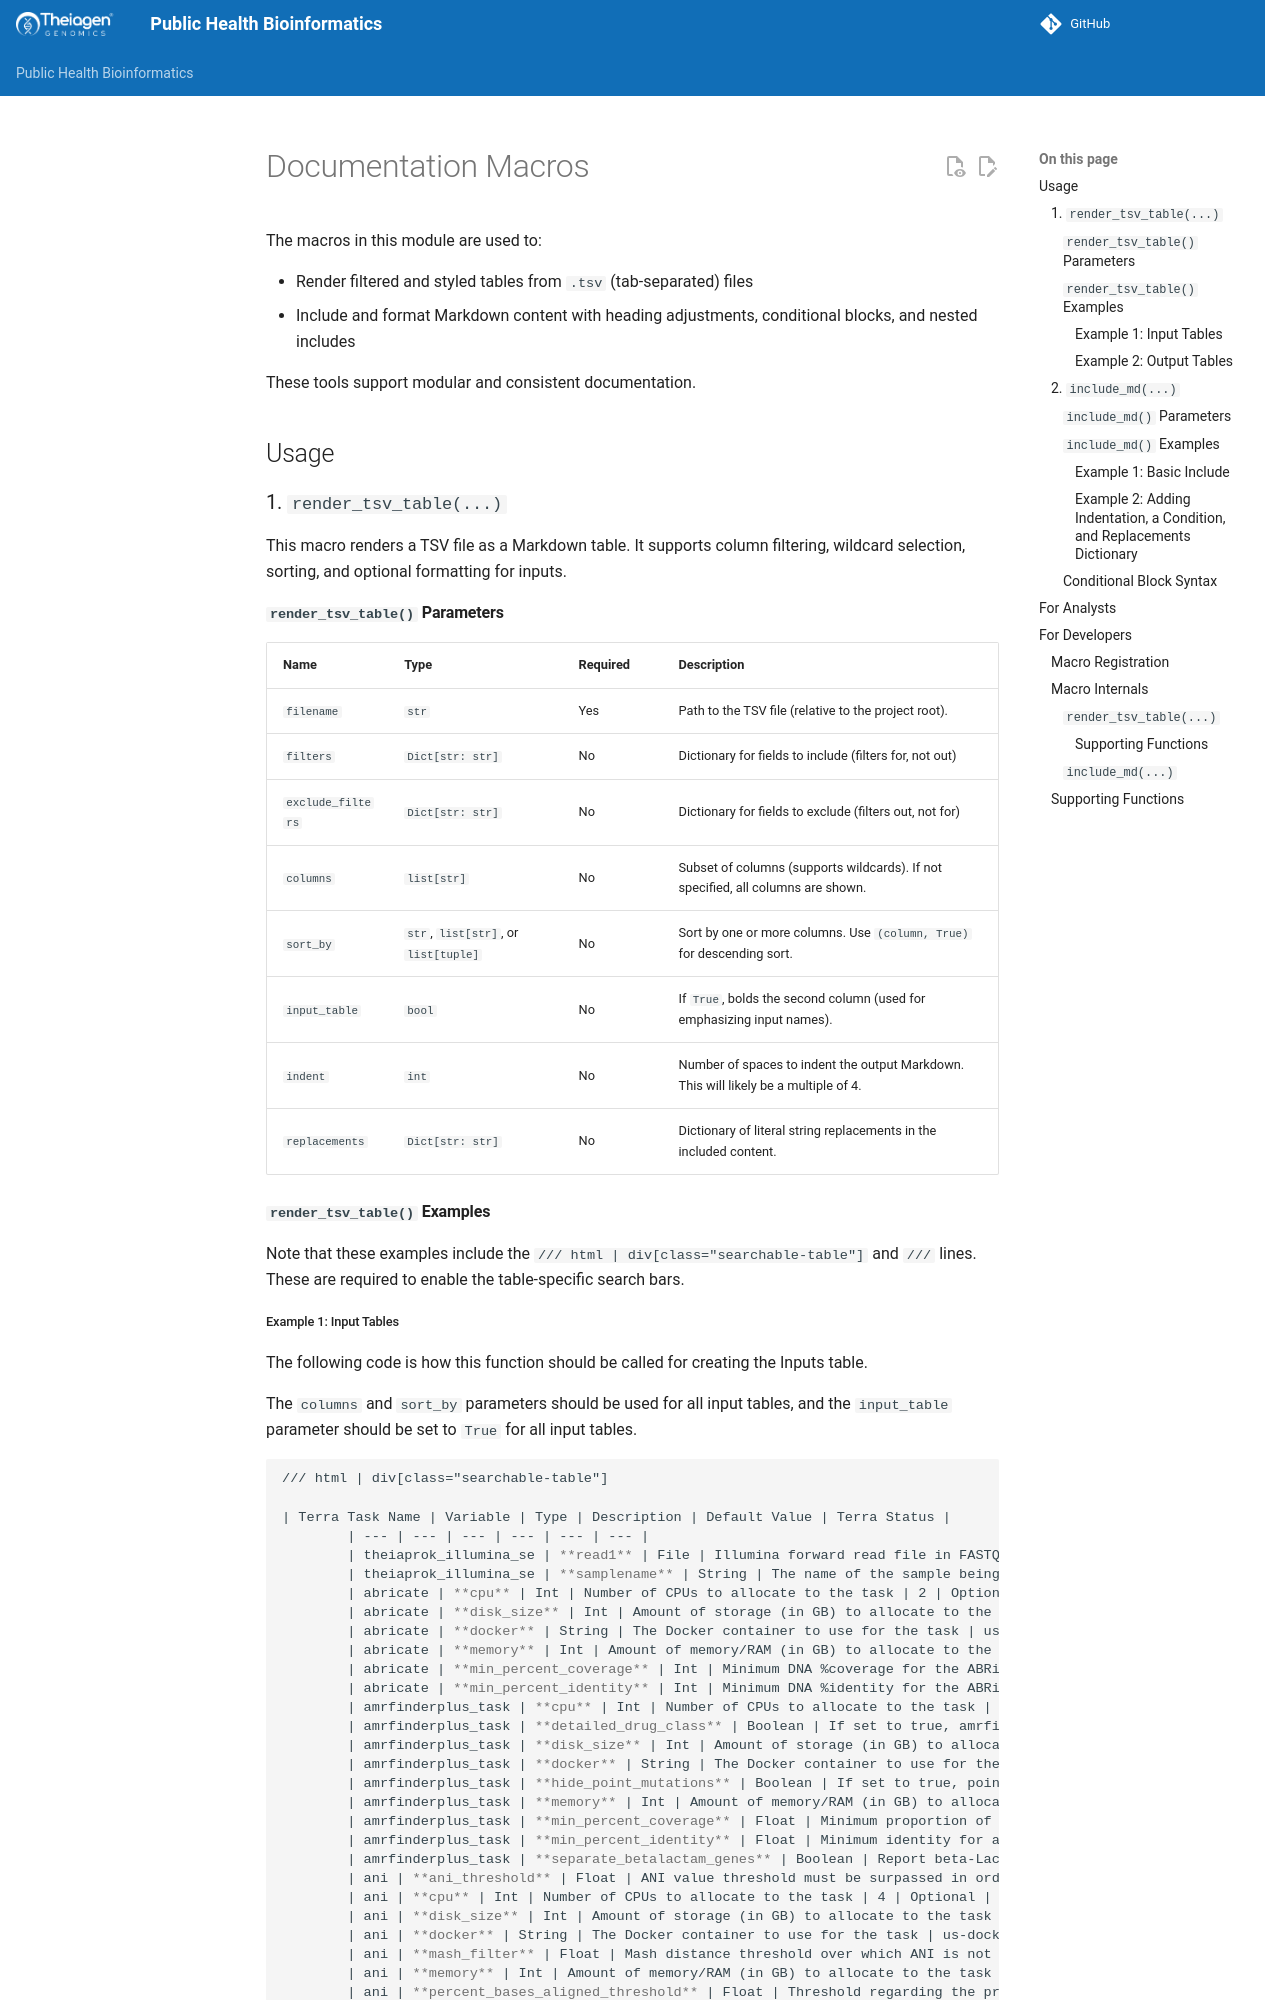

repository: theiagen/public_health_bioinformatics · page: main/theme/macros/index.html · generator: mkdocs

# Documentation Macros

The macros in this module are used to:

- Render filtered and styled tables from `.tsv` (tab-separated) files
- Include and format Markdown content with heading adjustments, conditional blocks, and nested includes

These tools support modular and consistent documentation.

## Usage

### 1. `render_tsv_table(...)`

This macro renders a TSV file as a Markdown table. It supports column filtering, wildcard selection, sorting, and optional formatting for inputs.
